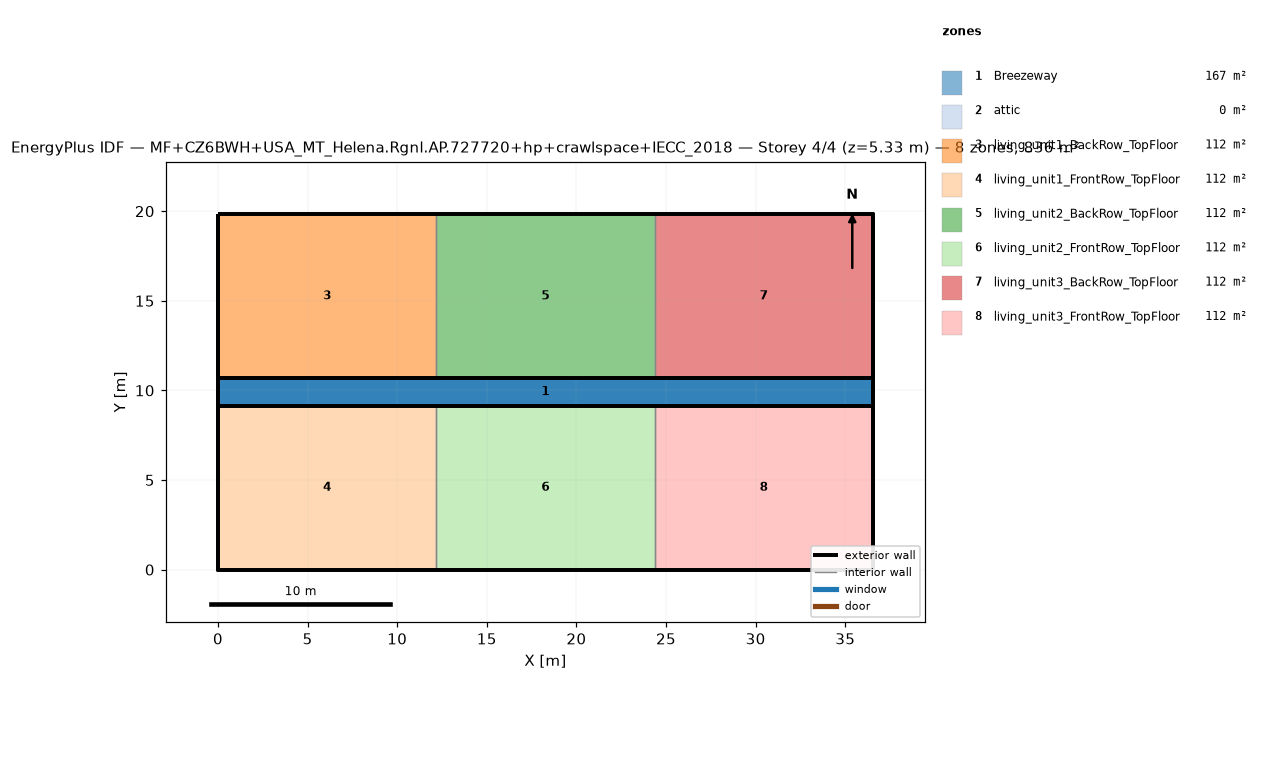
=== STOREY PLAN SPEC (per zone: floor XY polygon, exterior-wall plan segments, windows/doors) ===
zone 1: Breezeway  (167.0 m²)
  floor: (36.54, 9.16) (0.00, 9.16) (0.00, 10.68) (36.54, 10.68)
  floor: (36.54, 9.16) (0.00, 9.16) (0.00, 10.68) (36.54, 10.68)
  floor: (36.54, 9.16) (0.00, 9.16) (0.00, 10.68) (36.54, 10.68)
zone 2: attic  (0.0 m²)
  exterior wall: (36.54, 0.00) – (36.54, 19.84) – (36.54, 9.92)  [29.8 m]
  exterior wall: (0.00, 19.84) – (0.00, 0.00) – (0.00, 9.92)  [29.8 m]
zone 3: living_unit1_BackRow_TopFloor  (111.5 m²)
  floor: (12.18, 10.68) (0.00, 10.68) (0.00, 19.84) (12.18, 19.84)
  exterior wall: (12.18, 19.84) – (0.00, 19.84)  [12.2 m]
  exterior wall: (0.00, 19.84) – (0.00, 10.68)  [9.2 m]
  exterior wall: (0.00, 10.68) – (12.18, 10.68)  [12.2 m]
  interior walls: 1
zone 4: living_unit1_FrontRow_TopFloor  (111.5 m²)
  floor: (12.18, 0.00) (0.00, 0.00) (0.00, 9.16) (12.18, 9.16)
  exterior wall: (0.00, 0.00) – (12.18, 0.00)  [12.2 m]
  exterior wall: (0.00, 9.16) – (0.00, 0.00)  [9.2 m]
  exterior wall: (12.18, 9.16) – (0.00, 9.16)  [12.2 m]
  interior walls: 1
zone 5: living_unit2_BackRow_TopFloor  (111.5 m²)
  floor: (24.36, 10.68) (12.18, 10.68) (12.18, 19.84) (24.36, 19.84)
  exterior wall: (12.18, 10.68) – (24.36, 10.68)  [12.2 m]
  exterior wall: (24.36, 19.84) – (12.18, 19.84)  [12.2 m]
  interior walls: 2
zone 6: living_unit2_FrontRow_TopFloor  (111.5 m²)
  floor: (24.36, 0.00) (12.18, 0.00) (12.18, 9.16) (24.36, 9.16)
  exterior wall: (12.18, 0.00) – (24.36, 0.00)  [12.2 m]
  exterior wall: (24.36, 9.16) – (12.18, 9.16)  [12.2 m]
  interior walls: 2
zone 7: living_unit3_BackRow_TopFloor  (111.5 m²)
  floor: (36.54, 10.68) (24.36, 10.68) (24.36, 19.84) (36.54, 19.84)
  exterior wall: (36.54, 10.68) – (36.54, 19.84)  [9.2 m]
  exterior wall: (36.54, 19.84) – (24.36, 19.84)  [12.2 m]
  exterior wall: (24.36, 10.68) – (36.54, 10.68)  [12.2 m]
  interior walls: 1
zone 8: living_unit3_FrontRow_TopFloor  (111.5 m²)
  floor: (36.54, 0.00) (24.36, 0.00) (24.36, 9.16) (36.54, 9.16)
  exterior wall: (24.36, 0.00) – (36.54, 0.00)  [12.2 m]
  exterior wall: (36.54, 0.00) – (36.54, 9.16)  [9.2 m]
  exterior wall: (36.54, 9.16) – (24.36, 9.16)  [12.2 m]
  interior walls: 1

=== DERIVED (storey summary) ===
Building: MF+CZ6BWH+USA_MT_Helena.Rgnl.AP.727720+hp+crawlspace+IECC_2018
Storey: 4 of 4  (floor level z = 5.33 m)
Storey gross floor area: 836.2 m²
Zones on this storey: 8
  - Breezeway: floor 167.0 m²
  - attic: floor 0.0 m²; exterior wall 59.5 m (81.9 m²); WWR 0.0%
  - living_unit1_BackRow_TopFloor: floor 111.5 m²; exterior wall 33.5 m (86.9 m²); WWR 0.0%
  - living_unit1_FrontRow_TopFloor: floor 111.5 m²; exterior wall 33.5 m (86.9 m²); WWR 0.0%
  - living_unit2_BackRow_TopFloor: floor 111.5 m²; exterior wall 24.4 m (63.1 m²); WWR 0.0%
  - living_unit2_FrontRow_TopFloor: floor 111.5 m²; exterior wall 24.4 m (63.1 m²); WWR 0.0%
  - living_unit3_BackRow_TopFloor: floor 111.5 m²; exterior wall 33.5 m (86.9 m²); WWR 0.0%
  - living_unit3_FrontRow_TopFloor: floor 111.5 m²; exterior wall 33.5 m (86.9 m²); WWR 0.0%
Zone adjacency (shared interzone walls):
  - living_unit1_BackRow_TopFloor ↔ living_unit2_BackRow_TopFloor
  - living_unit1_FrontRow_TopFloor ↔ living_unit2_FrontRow_TopFloor
  - living_unit2_BackRow_TopFloor ↔ living_unit3_BackRow_TopFloor
  - living_unit2_FrontRow_TopFloor ↔ living_unit3_FrontRow_TopFloor